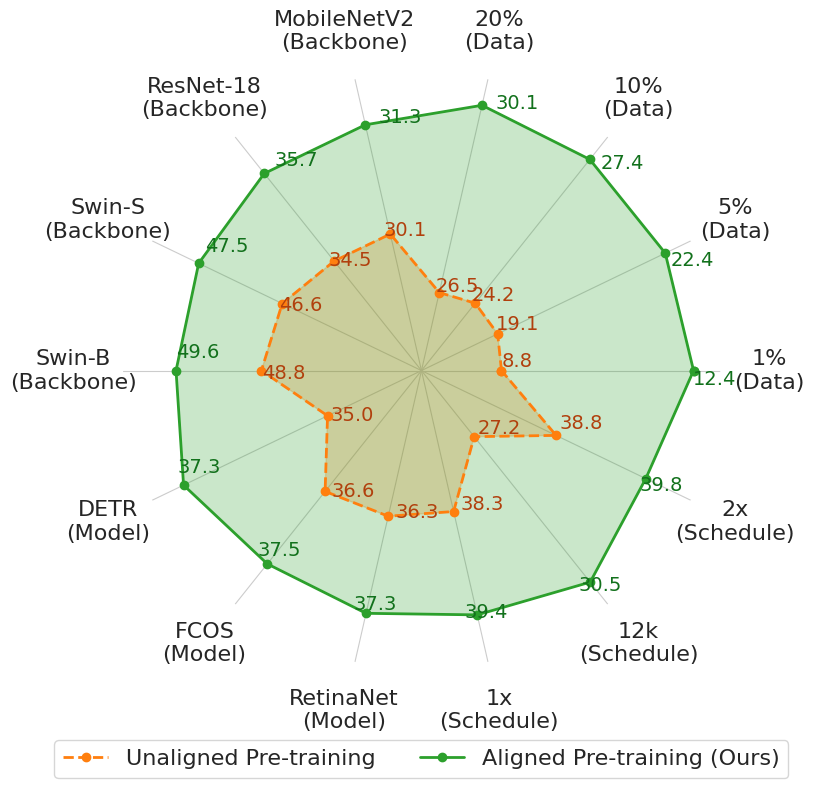

This figure's Python source:
import numpy as np
import matplotlib.pyplot as plt
import seaborn as sns

from matplotlib.text import Text

sns.set_style("whitegrid")  # 白底黑线
colors = sns.color_palette()
colors_d = sns.color_palette("dark")

# 最外圈标注数据
datasets = [
    "1%\n(Data)", "5%\n(Data)", "10%\n(Data)", "20%\n(Data)",
    "MobileNetV2\n(Backbone)", "ResNet-18\n(Backbone)", "Swin-S\n(Backbone)", "Swin-B\n(Backbone)",
    "DETR\n(Model)", "FCOS\n(Model)", "RetinaNet\n(Model)",
    "1x\n(Schedule)", "12k\n(Schedule)", "2x\n(Schedule)"
]

# 多边形数据
results = {
    "Unaligned Pre-training": [
        8.8,  19.1, 24.2, 26.5,
        30.1, 34.5, 46.6, 48.8,
        35.0, 36.6, 36.3,
        38.3, 27.2, 38.8
    ],
    "Aligned Pre-training (Ours)": [
        12.4, 22.4, 27.4, 30.1,
        31.3, 35.7, 47.5, 49.6,
        37.3, 37.5, 37.3,
        39.4, 30.5, 39.8
    ],
}

# 自适应调整坐标轴尺度
span = 10   # 坐标轴区域
start = []  # 每个轴的起始值(中心点值)
scale = []  # 每个轴的缩放比例
for data in zip(*list(results.values())):
    sc = (max(data) - min(data) + 2) / span
    st = min(data) - 1.5
    scale.append(sc)
    start.append(st)
start = start + start[:1]  # 首尾相接
scale = scale + scale[:1]  # 首尾相接

# === 初始化图 ===
fig = plt.figure(figsize=(9, 8))
ax = fig.add_subplot(111, polar=True)
plt.ylim(0, span)   # 调整坐标轴范围
plt.yticks([])

# hack: 偏移量，控制标注位置，避免标注重合
angle = 3  # 【按需调整】
text_dx = angle * np.pi / 180

line_styles = ['--o', 'o-', 'o-']

# === 绘制多边形 ===
lab = {}  # 记录图例
angles = np.linspace(0, 2*np.pi, len(datasets), endpoint=False)  # 等分360度
x_values = np.concatenate((angles, angles[:1]))  # 首尾相接
for i, (name, sts) in enumerate(results.items()):
    # x_values 为极坐标角度，y_values 为对应极轴上的数值
    y_values = np.concatenate((sts, sts[:1]))  # 首尾相接

    # 给围住的区域填色，画框线
    ax.fill(x_values, (y_values - np.array(start)) / np.array(scale), c=colors[i+1], alpha=0.25)
    lab[name] = ax.plot(x_values, (y_values - np.array(start)) / np.array(scale), line_styles[i], c=colors[i+1], linewidth=2)[0]

    # 给每个点标记数值，稍微偏移避免重合
    for j, (x, y, st, sc) in enumerate(zip(x_values[:-1], y_values[:-1], start[:-1], scale[:-1])):
        plt.text(x + text_dx * (-1) ** i, (y - st) / sc, y, c=colors_d[i+1], fontsize=14)

# 外围标注
ax.xaxis.set_tick_params(pad=25)      # 让最外面那圈标签出去点
ax.set_thetagrids(angles * 180 / np.pi, datasets, fontsize=16)
ax.spines['polar'].set_color('none')  # 去掉外框

# 显示图例
plt.legend(list(lab.values()), list(lab.keys()),
           ncol=len(results),  # 几列并排
           loc="upper center", bbox_to_anchor=(0.5, -0.1),  # 控制图例位置，loc 对齐该坐标
           fontsize=16)
plt.tight_layout()
plt.savefig('radar.pdf')
plt.savefig('radar.png')